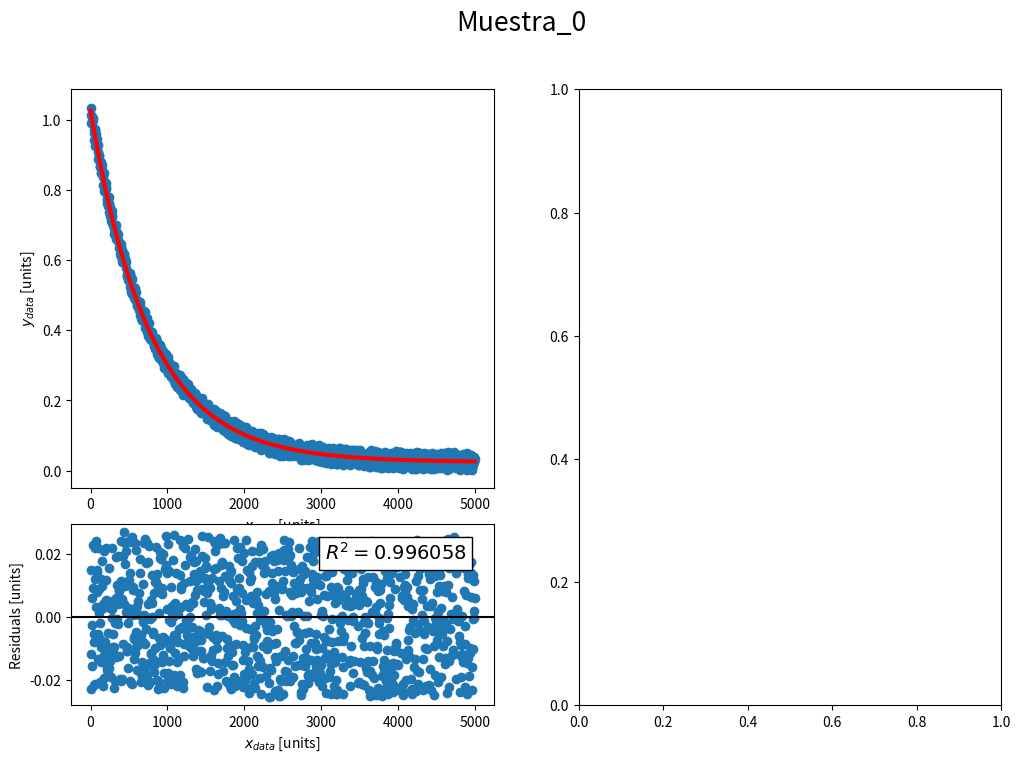

Reproduce this figure in Python. (Note: this script raises an exception after producing the figure.)
# -*- coding: utf-8 -*-
"""
Created on Mon Dec 26 18:58:34 2022

[redacted]
"""


import numpy as np
import matplotlib.pyplot as plt
from scipy.signal import find_peaks
from scipy import integrate

# Para graficar copiar estos parametros
# labels = {'xdata' : r'$x_{data}$ [units]',
#           'ydata' : r'$y_{data}$ [units]',
#           'xilt'  : r'$x_{ILT}$ [units]',
#           'yres'  : r'Residuals [units]'
#           'titulo':  'titulo'}


class ILT(object):
    """
    Transformada inveras de Laplace


    Parameteros
    -----------
    ydata    :: array
    xdata    :: array
    alpha    :: float
    kernel   :: function or str
    rango    :: 2-elements array
    Nilt     :: int
    xfit     :: array
    figure   :: int
    labels   :: dic
    savepath :: str   (debe terminar con / )
    """

    def __init__(self,
                 alpha=1e-3, kernel="T1sat", rango=(1, 1e4), Nilt=100,  # ILT
                 ydata=None, xdata=None,  # data
                 xfit=None,  # FIT
                 figure=None, labels=None,  # graficos
                 savepath=None, muestra=None):
        # Inicio listas de informacion:
        self.lista_de_muestras = []
        self.ii = 0  # aumenta cuando corro el DoTheStuff

        # directorio de guardado
        self.savepath = savepath

        # data
        self.ydata = ydata
        self.xdata = xdata
        self.muestra = muestra

        # ILT parameters
        self.alpha = alpha
        self.Nilt = Nilt
        self.rango = rango
        self.xilt = None
        self.yilt = None

        # Kernel
        # Funciones disponibles para el kernel:
        self.kernel = kernel
        self.funciones = {"T1sat": self.T1sat}

        # Fit paremeters
        self.xfit = xfit
        # IMPLEMENTACION DE xfit:
        if xfit is not None:
            msg = "xfit no esta implementado todavia"
            raise Warning(msg)
        self.yfit = None
        self.residuals = None
        self.r_squared = None

        # graficos:
        self.figure = figure
        fig = plt.figure(num=figure, figsize=(12, 8))
        ax0 = plt.subplot2grid((3, 2), (0, 0), rowspan=2)
        ax1 = plt.subplot2grid((3, 2), (2, 0))
        ax2 = plt.subplot2grid((3, 2), (0, 1), rowspan=3)
        self.fig = fig
        self.axes = [ax0, ax1, ax2]
        self.labels = labels

        if ydata is not None and xdata is not None:
            self.DoTheStuff(ydata, xdata, xfit=None, muestra=muestra)

    # ----------------------------------------------------------------------------

    def DoTheStuff(self, ydata, xdata, xfit=None, muestra=None, legend=False):
        print("#-------------------------------------")
        print("Calculando ILT ...")
        # data
        if muestra is None:
            self.muestra = f"Muestra_{self.ii}"
        else:
            self.muestra = muestra
        self.ydata = ydata
        self.xdata = xdata

        if xfit is not None:
            self.xfit = xfit
        else:
            if self.xfit is None:
                self.xfit = xdata

        # 1) Calcular
        self.Calculate()
        # 2) Graficar
        if self.figure is not None:
            self.plot()
            if legend:
                self.legend()
        # 3) Guardar
        if self.savepath is not None:
            self.save()

        # Actualizo informacion:
        self.ii += 1
        self.lista_de_muestras.append(muestra)

    def CrearKernel(self, kernel, Nk, Nilt):
        """
        Funcion para crear kernel, el cual es una matriz K de Nk filas y N columnas,
        donde:
            kernel:: puede ser dos tipos de inputs:
                      a) funcion : toma xdata y devuelve ydata
                      b) string  : secuencia tipica
                                    --> "T1sat", "T2", "STE", etc
            Nk    :: int  Numero de puntos de ydata, y del kernel
            Nilt  :: int  NUmero de puntos de la distribucion yilt

        Importante! la funcion kernel debe tomar dos variables, pera poder asociar
                    a xfata y xilt.
        """

        if isinstance(kernel, str):
            # Busca la funcion en el diccionario
            funcion = self.funciones[kernel]
            self.kernel = funcion
        else:
            funcion = kernel

        rango = self.rango
        xdata = self.xdata
        xilt = np.logspace(np.log10(min(rango)), np.log10(max(rango)), Nilt)

        K = np.zeros((Nk, Nilt))  # Npts_L: puntos de la transformada
        for ii in range(Nk):
            # K[ii,:] = 1 - np.exp(-tau[ii] / T)
            K[ii, :] = funcion(xdata[ii], xilt)

        self.xilt = xilt
        return K
    # ----------------------------------------------------------------------------

    def Calculate(self):
        '''
        Inversion de Laplace 1D
        '''
        ydata = self.ydata
        alpha = self.alpha
        Nilt = self.Nilt

        # Z : datos
        Z = ydata
        Z = np.reshape(Z, (len(Z), 1))
        # S : distribucion ILT
        S = np.zeros(Nilt)

        # creacion del Kernel
        Nk = Z.size
        K = self.CrearKernel(self.kernel, Nk, Nilt)

        KTK = K.T @ K  # @: matrix multiplication: @ = np.dot()
        KTZ = K.T @ Z
        ZZT = np.trace(Z @ Z.T)

        invL = 1 / (np.trace(KTK) + alpha)
        factor = 1 - alpha * invL

        Y = S
        tstep = 1
        lastRes = np.inf

        for iter in range(100000):
            term2 = KTZ - KTK @ Y
            Snew = factor * Y + invL * term2
            Snew[Snew < 0] = 0

            tnew = 0.5 * (1 + np.sqrt(1 + 4 * tstep**2))
            tRatio = (tstep - 1) / tnew
            Y = Snew + tRatio * (Snew - S)
            tstep = tnew
            S = Snew

            if iter % 1000 == 0:
                TikhTerm = alpha * np.linalg.norm(S)**2
                ObjFunc = ZZT - 2 * \
                    np.trace(S.T @ KTZ) + np.trace(S.T @ KTK @ S) + TikhTerm

                Res = np.abs(ObjFunc - lastRes) / ObjFunc
                lastRes = ObjFunc
                print(f'# It = {iter} >>> Residue = {Res:.6f}')

                if Res < 1E-5:
                    break

        self.yilt = S[:, 0]
        self.fit()

        return self.xilt, self.yilt

    def fit(self):
        '''
        Ajuste del decaimiento a partir de la distribucion
        '''
        xdata = self.xdata
        ydata = self.ydata
        xilt = self.xilt
        yilt = self.yilt

        xfit = self.xfit
        M = []
        # IMPLEMENTACION DE xfit: aca la suma deberia ser range(xfit.size)
        for i in range(xfit.size):
            m = 0
            for j in range(xilt.size):
                m += yilt[j] * self.kernel(xfit[i], xilt[j])
            M.append(m)
        yfit = np.array(M)
        self.yfit = yfit

        # calculo R^2
        residuals = ydata - yfit  # IMPLEMENTACION DE xfit: ojo con las dims
        ss_res = np.sum(residuals**2)
        ss_tot = np.sum((ydata-np.mean(ydata))**2)
        r_squared = 1 - (ss_res / ss_tot)

        self.residuals = residuals
        self.r_squared = r_squared

        return yfit

    # -----------------------------Grafico--------------------------------------

    def plot(self):
        """
        Metodo para plotear la transformada
        """

        plt.rcParams.update({'font.size': 16})

        if self.labels is None:
            labels = {'xdata': r'$x_{data}$ [units]',
                      'ydata': r'$y_{data}$ [units]',
                      'xilt': r'$x_{ILT}$ [units]',
                      'yres': r'Residuals [units]',
                      'titulo': None}
        else:
            labels = self.labels

        xdata = self.xdata
        ydata = self.ydata
        xilt = self.xilt
        yilt = self.yilt
        xfit = self.xfit
        yfit = self.yfit
        residuals = self.residuals
        r_squared = self.r_squared

        lw = 3
        fig = self.fig
        ax0, ax1, ax2 = self.axes

        if labels['titulo'] is not None:
            fig.suptitle(labels['titulo'])
        else:
            fig.suptitle(self.muestra)

        ax0.plot(xdata, ydata, 'o')
        ax0.plot(xfit, yfit, 'r-', lw=lw)
        ax0.set_xlabel(labels['xdata'])
        ax0.set_ylabel(labels['ydata'])

        ax1.plot(xfit, residuals, 'o')
        ax1.axhline(0, color='k')
        ax1.set_xlabel(labels['xdata'])
        ax1.set_ylabel(labels['yres'])
        textstr = fr"$R^{{2}} = {r_squared:5f}$"
        ax1.text(0.6, 0.90, textstr, transform=ax1.transAxes, fontsize=14,
                 verticalalignment='top', bbox={'alpha': 1, 'facecolor': 'white'})

        cumulative = integrate.cumtrapz(yilt[2:-1])
        cumulative = cumulative / cumulative.max()

        ax2.semilogx(xilt[3:-1], cumulative, 'k', lw=lw/2)
        ax2.semilogx(xilt, yilt/yilt.max(), lw=lw, label=self.muestra)
        ax2.set_xlabel(labels['xilt'])
        ax2.yaxis.tick_right()
        ax2.set_yticks(np.linspace(0, 1, 11))
        ax2.grid(axis='y', ls='--')

        fig.tight_layout()
        axs = [ax0, ax1, ax2]

        return fig, axs

    def legend(self):
        """
        Metodo agregar legend si tengo mas de una curva
        """
        ax2 = self.axes[2]
        # ax2.legend(self.lista_de_muestras)
        ax2.legend()
    # ---------------------------------------guardado---------------------------

    def save(self):
        if self.figure is not None:
            self.fig.savefig(f"{self.savepath}{self.muestra}.png")

        data = np.array([self.xilt, self.yilt]).T
        header = f"ILT Distribution\n"\
                 f"Kernel\t:\t{self.kernel.__name__} \n"\
                 f"Xilt\t Yilt\t"
        filename = f'{self.savepath}{self.muestra}_ILT-Dist.dat'
        np.savetxt(filename, data, header=header)
        # - - - - - - - - - - - -
        data = np.array([self.xdata, self.ydata,
                         self.xfit, self.yfit,
                         self.residuals]).T
        header = f"Data and ILT fit\n"\
                 f"Kernel\t:\t{self.kernel.__name__} \n"\
                 f"R^2\t:\t{self.r_squared:6f}\n"\
                 f"Xdata\t Ydata\t Xfit\t Yfit\t residuals"
        filename = f'{self.savepath}{self.muestra}_ILT-fit.dat'
        np.savetxt(filename, data, header=header)

    ##################### Funciones Kernel ####################################
    # xdata es el eje temporal de la senal.
    # xilt es la variable de la ILT, es decir, T1, T2, D o lo que corresponda.

    def T1sat(self, xdata, xilt):
        """
        Saturation Recovery
        """
        return 1 - np.exp(-xdata / xilt)


# %%---------------------------------------------------------------------------
if __name__ == "__main__":

    # datos inventados:
    a1 = np.random.rand()
    a2 = np.random.rand()
    t11, t12, t21, t22 = np.random.rand(4)*1000 + 100
    xdata = np.linspace(0, 5000, 1024)
    ydata1 = a1 * np.exp(-xdata/t11) + (1-a1) * \
        np.exp(-xdata/t12) + 0.05*np.random.rand(1024)
    ydata2 = a2 * np.exp(-xdata/t21) + (1-a2) * \
        np.exp(-xdata/t22) + 0.05*np.random.rand(1024)

    Npts_L = 256
    alpha = 1e-3

    # funcion de kernel
    def T2(x, tt):
        return np.exp(-x/tt)

    alpha = 1e-3
    ilt = ILT(alpha=alpha, rango=(1e1, 1e5), kernel=T2, Nilt=100,
              figure=2, savepath='S:/tmp/')
    ilt.DoTheStuff(ydata1, xdata)
    ilt.DoTheStuff(ydata2, xdata, muestra="data_2")
    ilt.legend()

    xilt = ilt.xilt
    yilt = ilt.yilt
    xfit = ilt.xfit
    yfit = ilt.yfit
    residuals = ilt.residuals
    r_squared = ilt.r_squared
